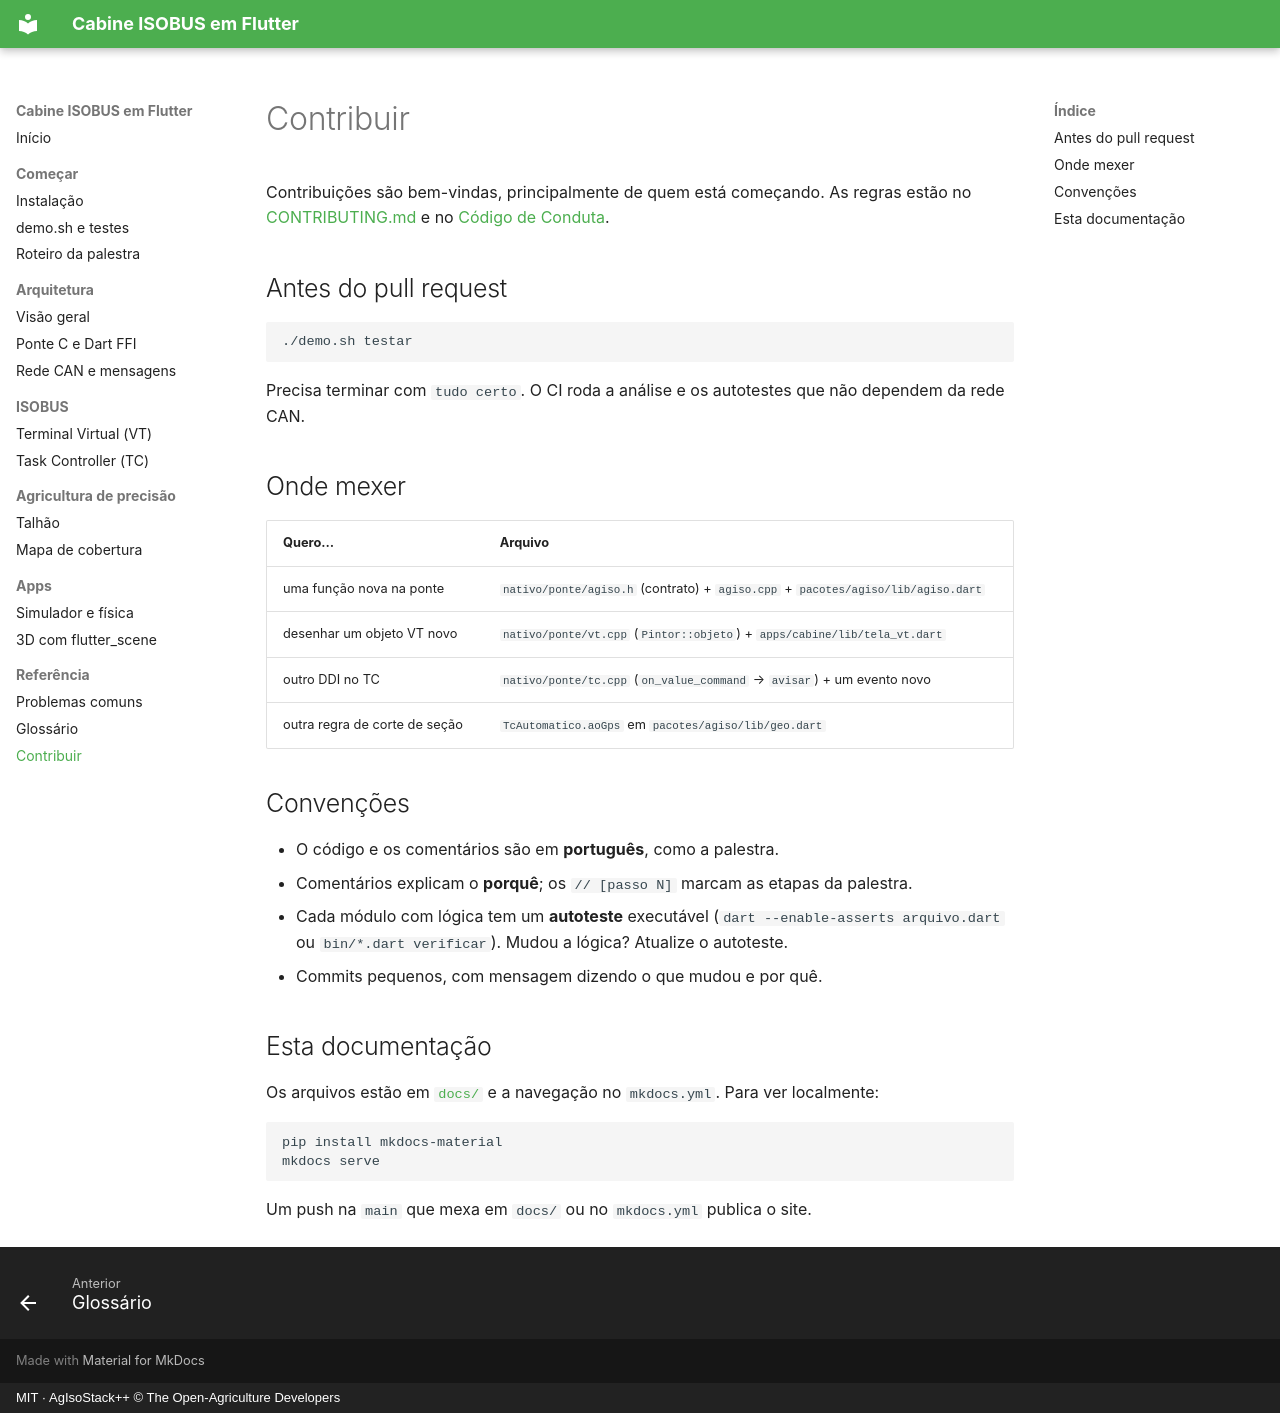

repository: jmfdev6/devfest-isobus-flutter · page: contribuir/index.html · generator: mkdocs · copyright: MIT · AgIsoStack++ © The Open-Agriculture Developers

# Contribuir

Contribuições são bem-vindas, principalmente de quem está começando. As regras estão no [CONTRIBUTING.md](https://github.com/jmfdev6/devfest-isobus-flutter/blob/main/CONTRIBUTING.md) e no [Código de Conduta](https://github.com/jmfdev6/devfest-isobus-flutter/blob/main/CODE_OF_CONDUCT.md).

## Antes do pull request

```bash
./demo.sh testar
```

Precisa terminar com `tudo certo`. O CI roda a análise e os autotestes que não dependem da rede CAN.

## Onde mexer

| Quero… | Arquivo |
|---|---|
| uma função nova na ponte | `nativo/ponte/agiso.h` (contrato) + `agiso.cpp` + `pacotes/agiso/lib/agiso.dart` |
| desenhar um objeto VT novo | `nativo/ponte/vt.cpp` (`Pintor::objeto`) + `apps/cabine/lib/tela_vt.dart` |
| outro DDI no TC | `nativo/ponte/tc.cpp` (`on_value_command` → `avisar`) + um evento novo |
| outra regra de corte de seção | `TcAutomatico.aoGps` em `pacotes/agiso/lib/geo.dart` |

## Convenções

- O código e os comentários são em **português**, como a palestra.
- Comentários explicam o **porquê**; os `// [passo N]` marcam as etapas da palestra.
- Cada módulo com lógica tem um **autoteste** executável (`dart --enable-asserts arquivo.dart` ou `bin/*.dart verificar`). Mudou a lógica? Atualize o autoteste.
- Commits pequenos, com mensagem dizendo o que mudou e por quê.

## Esta documentação

Os arquivos estão em [`docs/`](https://github.com/jmfdev6/devfest-isobus-flutter/tree/main/docs) e a navegação no `mkdocs.yml`. Para ver localmente:

```bash
pip install mkdocs-material
mkdocs serve
```

Um push na `main` que mexa em `docs/` ou no `mkdocs.yml` publica o site.
